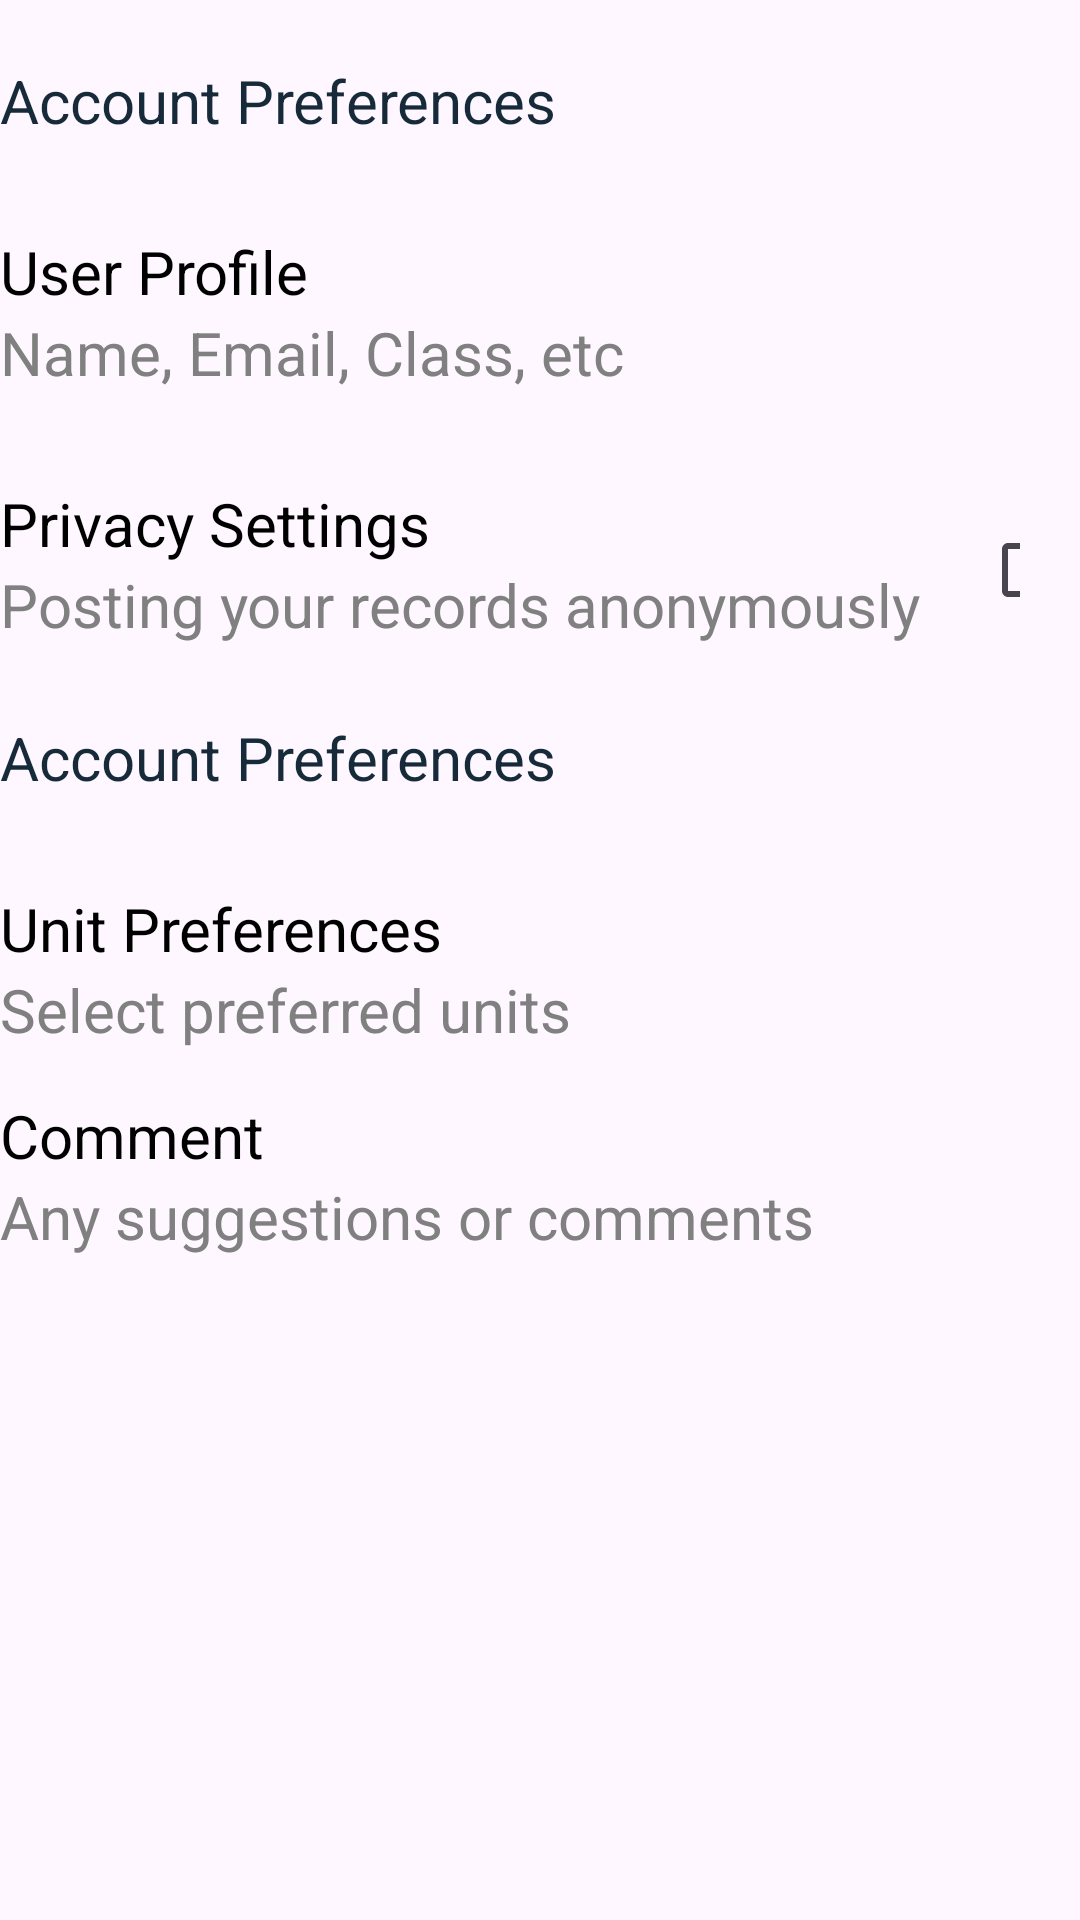

The Android layout XML behind this screen, and the referenced resources:
<!-- AndroidManifest.xml: application theme Theme.Daniel_Dawda_MyRuns3 -->
<!-- res/layout/settings_fragment.xml -->
<?xml version="1.0" encoding="utf-8"?>
<ScrollView
    xmlns:android="http://schemas.android.com/apk/res/android"
    android:layout_width="match_parent"
    android:layout_height="match_parent">


    <LinearLayout
        android:layout_width="match_parent"
        android:layout_height="wrap_content"
        android:orientation="vertical">


        <TextView
            android:layout_width="wrap_content"
            android:layout_height="wrap_content"
            android:text="@string/account_preferences"
            android:textSize="20sp"
            android:textColor="@color/pru_blue"
            android:layout_marginBottom="30sp"
            android:layout_marginTop="20sp"/>

        <LinearLayout
            android:layout_width="match_parent"
            android:layout_height="wrap_content"
            android:orientation="vertical"
            android:focusable="true"
            android:clickable="true"
            android:layout_marginBottom="15sp"
            android:id="@+id/user_profile">

            <TextView
                android:layout_width="wrap_content"
                android:layout_height="wrap_content"
                android:text="@string/user_profile"
                android:textSize="20sp"
                android:textColor="@color/black"/>

            <TextView
                android:layout_width="wrap_content"
                android:layout_height="wrap_content"
                android:text="@string/profile_desc"
                android:textSize="20sp"
                android:textColor="@color/grey"/>

        </LinearLayout>

        <LinearLayout
            android:layout_width="match_parent"
            android:layout_height="wrap_content"
            android:orientation="horizontal"
            android:focusable="true"
            android:clickable="true"
            android:layout_marginTop="15sp">

            <LinearLayout
                android:layout_width="wrap_content"
                android:layout_height="wrap_content"
                android:orientation="vertical"
                android:focusable="true"
                android:clickable="true">

                <TextView
                    android:layout_width="wrap_content"
                    android:layout_height="wrap_content"
                    android:text="@string/privacy_settings"
                    android:textSize="20sp"
                    android:textColor="@color/black"/>

                <TextView
                    android:layout_width="wrap_content"
                    android:layout_height="wrap_content"
                    android:text="@string/posting_records"
                    android:textSize="20sp"
                    android:textColor="@color/grey"/>

            </LinearLayout>

            <CheckBox
                android:layout_width="wrap_content"
                android:layout_height="wrap_content"
                android:id="@+id/privacy"
                android:focusable="true"
                android:clickable="true"
                android:layout_marginHorizontal="20sp"
                android:layout_marginVertical="5sp"/>

        </LinearLayout>

        <TextView
            android:layout_width="wrap_content"
            android:layout_height="wrap_content"
            android:text="@string/account_preferences"
            android:textSize="20sp"
            android:textColor="@color/pru_blue"
            android:layout_marginBottom="30sp"
            android:layout_marginTop="20sp"/>

        <LinearLayout
            android:layout_width="match_parent"
            android:layout_height="wrap_content"
            android:orientation="vertical"
            android:focusable="true"
            android:clickable="true"
            android:layout_marginBottom="15sp"
            android:id="@+id/unit_pref">

            <TextView
                android:layout_width="wrap_content"
                android:layout_height="wrap_content"
                android:text="@string/unit_preferences"
                android:textSize="20sp"
                android:textColor="@color/black"/>

            <TextView
                android:layout_width="wrap_content"
                android:layout_height="wrap_content"
                android:text="@string/select_prefered_units"
                android:textSize="20sp"
                android:textColor="@color/grey"/>

        </LinearLayout>

        <LinearLayout
            android:layout_width="match_parent"
            android:layout_height="wrap_content"
            android:orientation="vertical"
            android:focusable="true"
            android:clickable="true"
            android:layout_marginBottom="15sp"
            android:id="@+id/comments">

            <TextView
                android:layout_width="wrap_content"
                android:layout_height="wrap_content"
                android:text="@string/comment"
                android:textSize="20sp"
                android:textColor="@color/black"/>

            <TextView
                android:layout_width="wrap_content"
                android:layout_height="wrap_content"
                android:text="@string/any_suggestions_or_comments"
                android:textSize="20sp"
                android:textColor="@color/grey"/>

        </LinearLayout>

    </LinearLayout>

</ScrollView>
<!-- resources referenced by this layout -->
<resources>
  <color name="black">#FF000000</color>
  <color name="grey">#808080</color>
  <color name="pru_blue">#172A3A</color>
  <string name="account_preferences">Account Preferences</string>
  <string name="any_suggestions_or_comments">Any suggestions or comments</string>
  <string name="comment">Comment</string>
  <string name="posting_records">Posting your records anonymously</string>
  <string name="privacy_settings">Privacy Settings</string>
  <string name="profile_desc">Name, Email, Class, etc</string>
  <string name="select_prefered_units">Select preferred units</string>
  <string name="unit_preferences">Unit Preferences</string>
  <string name="user_profile">User Profile</string>
  <style name="Theme.Daniel_Dawda_MyRuns3" parent="Base.Theme.Daniel_Dawda_MyRuns3" />
  <style name="Base.Theme.Daniel_Dawda_MyRuns3" parent="Theme.Material3.DayNight.NoActionBar">
          
          
      </style>
</resources>
